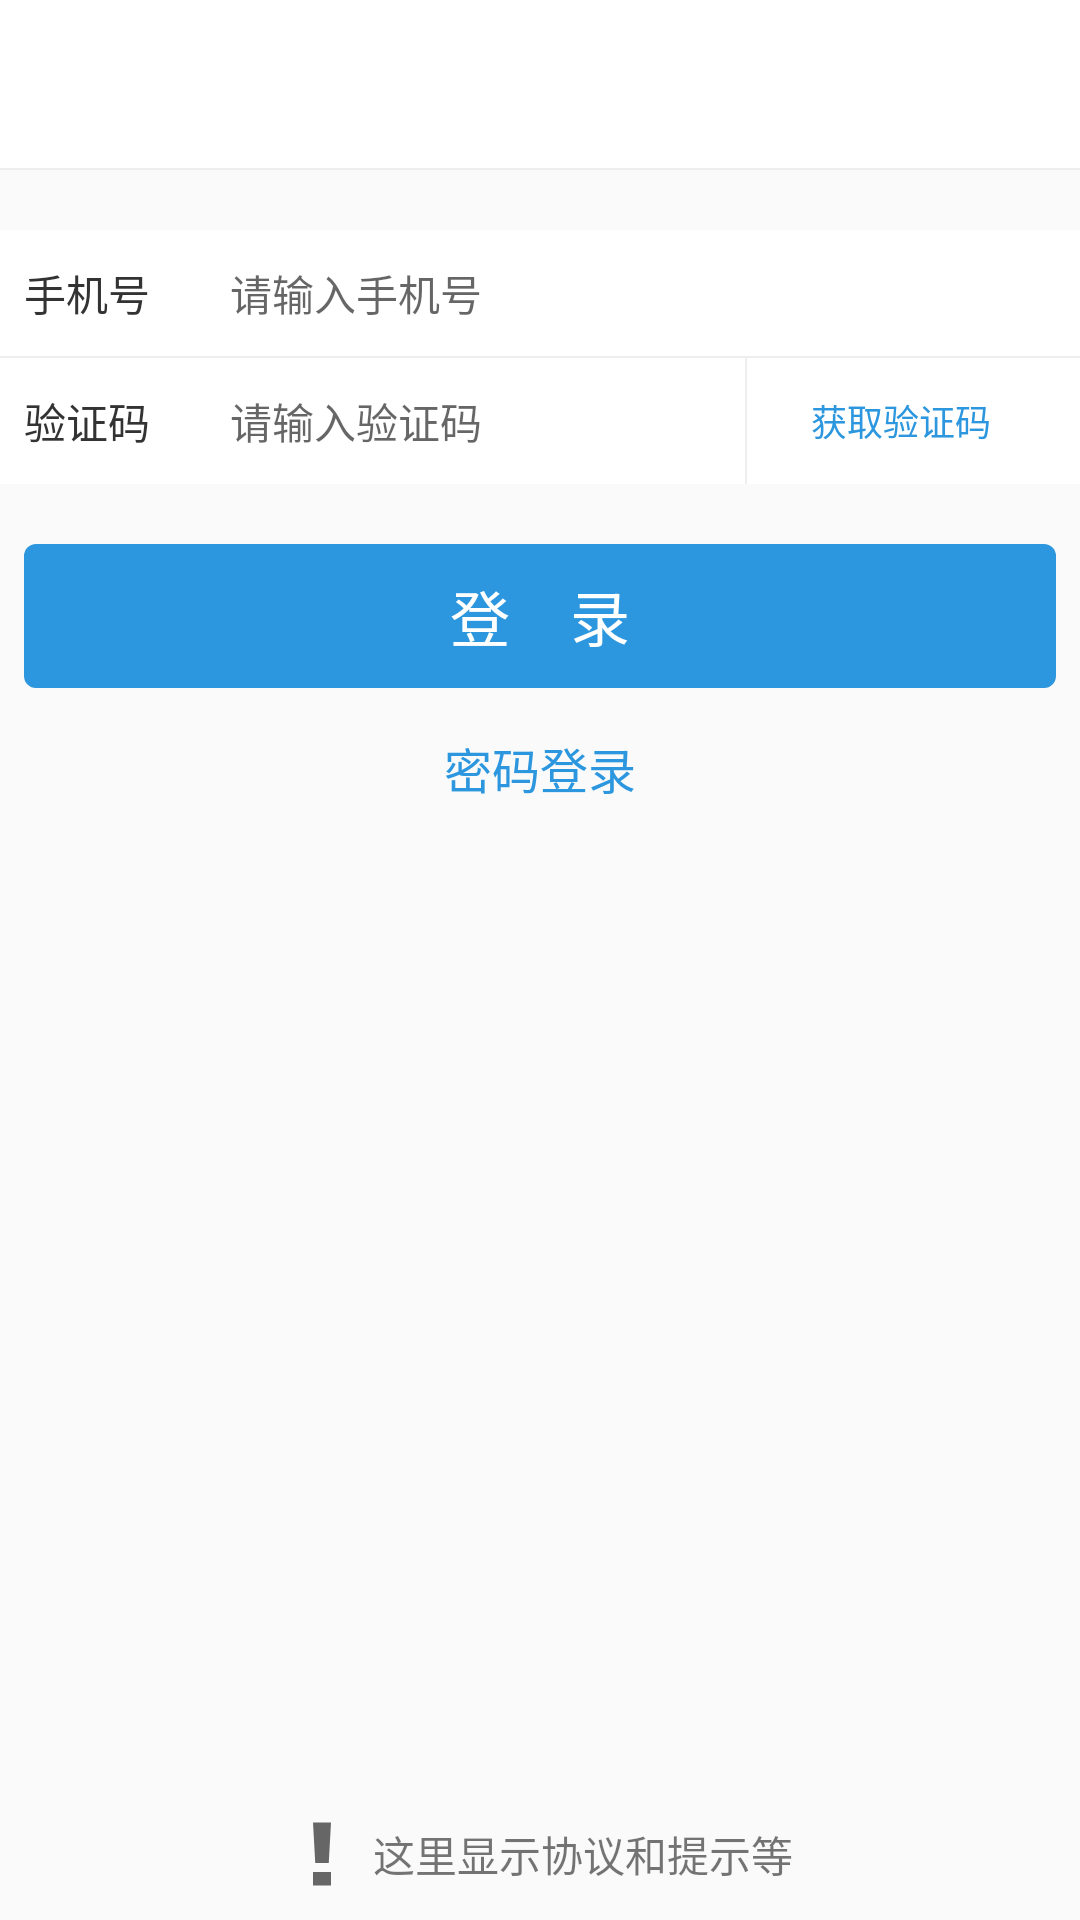

This screen was rendered from an Android layout file. Write that file and the resources it references.
<!-- AndroidManifest.xml: application theme AppTheme -->
<!-- res/layout/act_login.xml -->
<?xml version="1.0" encoding="utf-8"?>
<RelativeLayout xmlns:android="http://schemas.android.com/apk/res/android"
    android:layout_width="match_parent"
    android:layout_height="match_parent"
    xmlns:app="http://schemas.android.com/apk/res-auto">
    <LinearLayout
        xmlns:android="http://schemas.android.com/apk/res/android"
        android:orientation="vertical"
        android:gravity="center_horizontal"
        android:layout_width="match_parent"
        android:layout_height="match_parent">

        <include layout="@layout/title_layout"/>

        <LinearLayout
            android:background="@android:color/white"
            android:orientation="vertical"
            android:layout_marginTop="20dp"
            android:layout_width="match_parent"
            android:layout_height="wrap_content">

            <LinearLayout
                android:orientation="horizontal"
                android:gravity="center_vertical"
                android:layout_marginLeft="@dimen/base_margin_left"
                android:layout_marginRight="@dimen/base_margin_right"
                android:layout_width="match_parent"
                android:layout_height="@dimen/menu_42">

                <TextView
                    android:layout_width="0dp"
                    android:layout_weight="1"
                    android:layout_height="wrap_content"
                    android:textColor="@color/deep_text_color"
                    android:textSize="@dimen/text_14"
                    android:text="手机号" />

                <EditText
                    android:id="@+id/input_phone"
                    android:layout_width="0dp"
                    android:layout_weight="4"
                    android:layout_height="wrap_content"
                    android:phoneNumber="true"
                    android:lines="1"
                    android:maxLength="15"
                    android:hint="请输入手机号"
                    android:textSize="@dimen/text_14"
                    android:background="@android:color/white" />

            </LinearLayout>
            <View
                android:layout_width="match_parent"
                android:layout_height="@dimen/line_height_thin"
                android:background="@color/base_line_color"/>
            <LinearLayout
                android:orientation="horizontal"
                android:gravity="center_vertical"
                android:layout_width="match_parent"
                android:layout_height="@dimen/menu_42"
                android:layout_marginLeft="@dimen/base_margin_left"
                android:layout_marginRight="@dimen/base_margin_right">

                <TextView
                    android:layout_width="0dp"
                    android:layout_weight="2"
                    android:layout_height="wrap_content"
                    android:textColor="@color/deep_text_color"
                    android:textSize="@dimen/text_14"
                    android:text="验证码" />

                <EditText
                    android:id="@+id/input_code"
                    android:layout_width="0dp"
                    android:layout_weight="5"
                    android:layout_height="wrap_content"
                    android:hint="请输入验证码"
                    android:maxLength="8"
                    android:numeric="signed"
                    android:lines="1"
                    android:textSize="@dimen/text_14"
                    android:background="@android:color/white" />
                <View
                    android:layout_width="@dimen/line_height_thin"
                    android:layout_height="match_parent"
                    android:background="@color/base_line_color"/>
                <TextView
                    android:id="@+id/get_code"
                    android:layout_width="0dp"
                    android:layout_weight="3"
                    android:gravity="center"
                    android:layout_height="wrap_content"
                    android:textColor="@color/app_color"
                    android:textSize="@dimen/text_12"
                    android:text="获取验证码" />

            </LinearLayout>

        </LinearLayout>

        <TextView
            android:id="@+id/login_button"
            android:layout_marginTop="20dp"
            android:layout_width="match_parent"
            android:layout_height="48dp"
            android:layout_marginLeft="@dimen/base_margin_left"
            android:layout_marginRight="@dimen/base_margin_right"
            android:text="登    录"
            android:clickable="true"
            android:textColor="@android:color/white"
            android:textSize="@dimen/text_20"
            android:background="@drawable/button_bg"
            android:gravity="center" />

        <TextView
            android:id="@+id/psw_login"
            android:layout_marginTop="15dp"
            android:layout_width="wrap_content"
            android:layout_height="wrap_content"
            android:textSize="@dimen/text_16"
            android:textColor="@color/app_color"
            android:text="密码登录" />

    </LinearLayout>

    <LinearLayout
        android:layout_width="match_parent"
        android:layout_height="wrap_content"
        android:layout_alignParentBottom="true"
        android:layout_marginBottom="10dp"
        android:gravity="center"
        android:orientation="horizontal">

        <ImageView
            android:layout_width="wrap_content"
            android:layout_height="wrap_content"
            app:srcCompat="@drawable/ic_alert" />

        <TextView
            android:layout_marginLeft="5dp"
            android:layout_width="wrap_content"
            android:layout_height="wrap_content"
            android:text="这里显示协议和提示等" />

    </LinearLayout>

</RelativeLayout>
<!-- res/layout/title_layout.xml (included above) -->
<?xml version="1.0" encoding="utf-8"?>
<merge xmlns:android="http://schemas.android.com/apk/res/android"
    xmlns:app="http://schemas.android.com/apk/res-auto">

    <RelativeLayout
        android:layout_width="match_parent"
        android:background="@android:color/white"
        android:layout_height="?attr/actionBarSize">

        <ImageView
            android:id="@+id/back"
            android:visibility="gone"
            android:layout_width="wrap_content"
            android:layout_height="wrap_content"
            android:layout_centerVertical="true"
            android:layout_marginLeft="@dimen/base_margin_left"
            app:srcCompat="@drawable/ic_left" />

        <TextView
            android:id="@+id/title"
            android:layout_width="wrap_content"
            android:layout_height="wrap_content"
            android:textSize="@dimen/text_18"
            android:maxLines="1"
            android:maxLength="10"
            android:textColor="@color/deep_text_color"
            android:layout_centerInParent="true"
            android:text="" />

        <TextView
            android:id="@+id/title_menu"
            android:layout_width="wrap_content"
            android:layout_height="wrap_content"
            android:layout_alignParentRight="true"
            android:layout_marginRight="@dimen/base_margin_right"
            android:layout_centerVertical="true"
            android:textColor="@color/app_color"
            android:textSize="@dimen/text_14"
            android:visibility="gone"
            android:text="" />

    </RelativeLayout>

    <View
        android:layout_width="match_parent"
        android:layout_height="@dimen/line_height_thin"
        android:background="@color/base_line_color" />

</merge>
<!-- resources referenced by this layout -->
<resources>
  <color name="app_color">#FF2C97DE</color>
  <color name="base_line_color">#FFEEEEEE</color>
  <color name="deep_text_color">#FF333333</color>
  <dimen name="base_margin_left">8dp</dimen>
  <dimen name="base_margin_right">8dp</dimen>
  <dimen name="line_height_thin">0.5dp</dimen>
  <dimen name="menu_42">42dp</dimen>
  <dimen name="text_12">12sp</dimen>
  <dimen name="text_14">14sp</dimen>
  <dimen name="text_16">16sp</dimen>
  <dimen name="text_18">18sp</dimen>
  <dimen name="text_20">20sp</dimen>
  <!-- drawable button_bg (drawable) -->
  <?xml version="1.0" encoding="utf-8"?>
  <selector xmlns:android="http://schemas.android.com/apk/res/android">
      <item android:state_pressed="true">
          <shape>
              <solid android:color="@color/app_color_light" />
              <corners android:radius="4dp"/>
          </shape>
      </item>
  
      <item>
          <shape>
              <solid android:color="@color/app_color" />
              <corners android:radius="4dp"/>
          </shape>
      </item>
  </selector>
  <!-- drawable ic_alert (drawable) -->
  <vector android:height="24dp" android:viewportHeight="1024.0"
      android:viewportWidth="1024.0" android:width="24dp" xmlns:android="http://schemas.android.com/apk/res/android">
      <path android:fillColor="#FF666666" android:pathData="M640,960 L384,960l0,-192 256,0L640,960zM608,640l-192,0L384,64l256,0L608,640z"/>
  </vector>
  <!-- drawable ic_left (drawable) -->
  <vector android:height="24dp" android:viewportHeight="1024.0"
      android:viewportWidth="1024.0" android:width="24dp" xmlns:android="http://schemas.android.com/apk/res/android">
      <path android:fillColor="#FF666666" android:pathData="M342,507.8l419.7,-383.3c14.7,-14.6 14.7,-38.3 0,-52.9 -14.7,-14.6 -38.4,-14.6 -53.1,0L262,479.5c-7.8,7.8 -11.1,18.1 -10.6,28.3 -0.5,10.2 2.8,20.6 10.6,28.3l446.6,407.9c14.7,14.6 38.4,14.6 53.1,0 14.7,-14.6 14.7,-38.3 0,-52.9L342,507.8z"/>
  </vector>
  <style name="AppTheme" parent="Theme.AppCompat.Light.NoActionBar">
          
          <item name="colorPrimary">@color/colorPrimary</item>
          <item name="colorPrimaryDark">@color/colorPrimaryDark</item>
          <item name="colorAccent">@color/colorAccent</item>
      </style>
  <color name="app_color_light">#992C97DE</color>
  <color name="colorPrimary">#3F51B5</color>
  <color name="colorPrimaryDark">#303F9F</color>
  <color name="colorAccent">#FF4081</color>
</resources>
